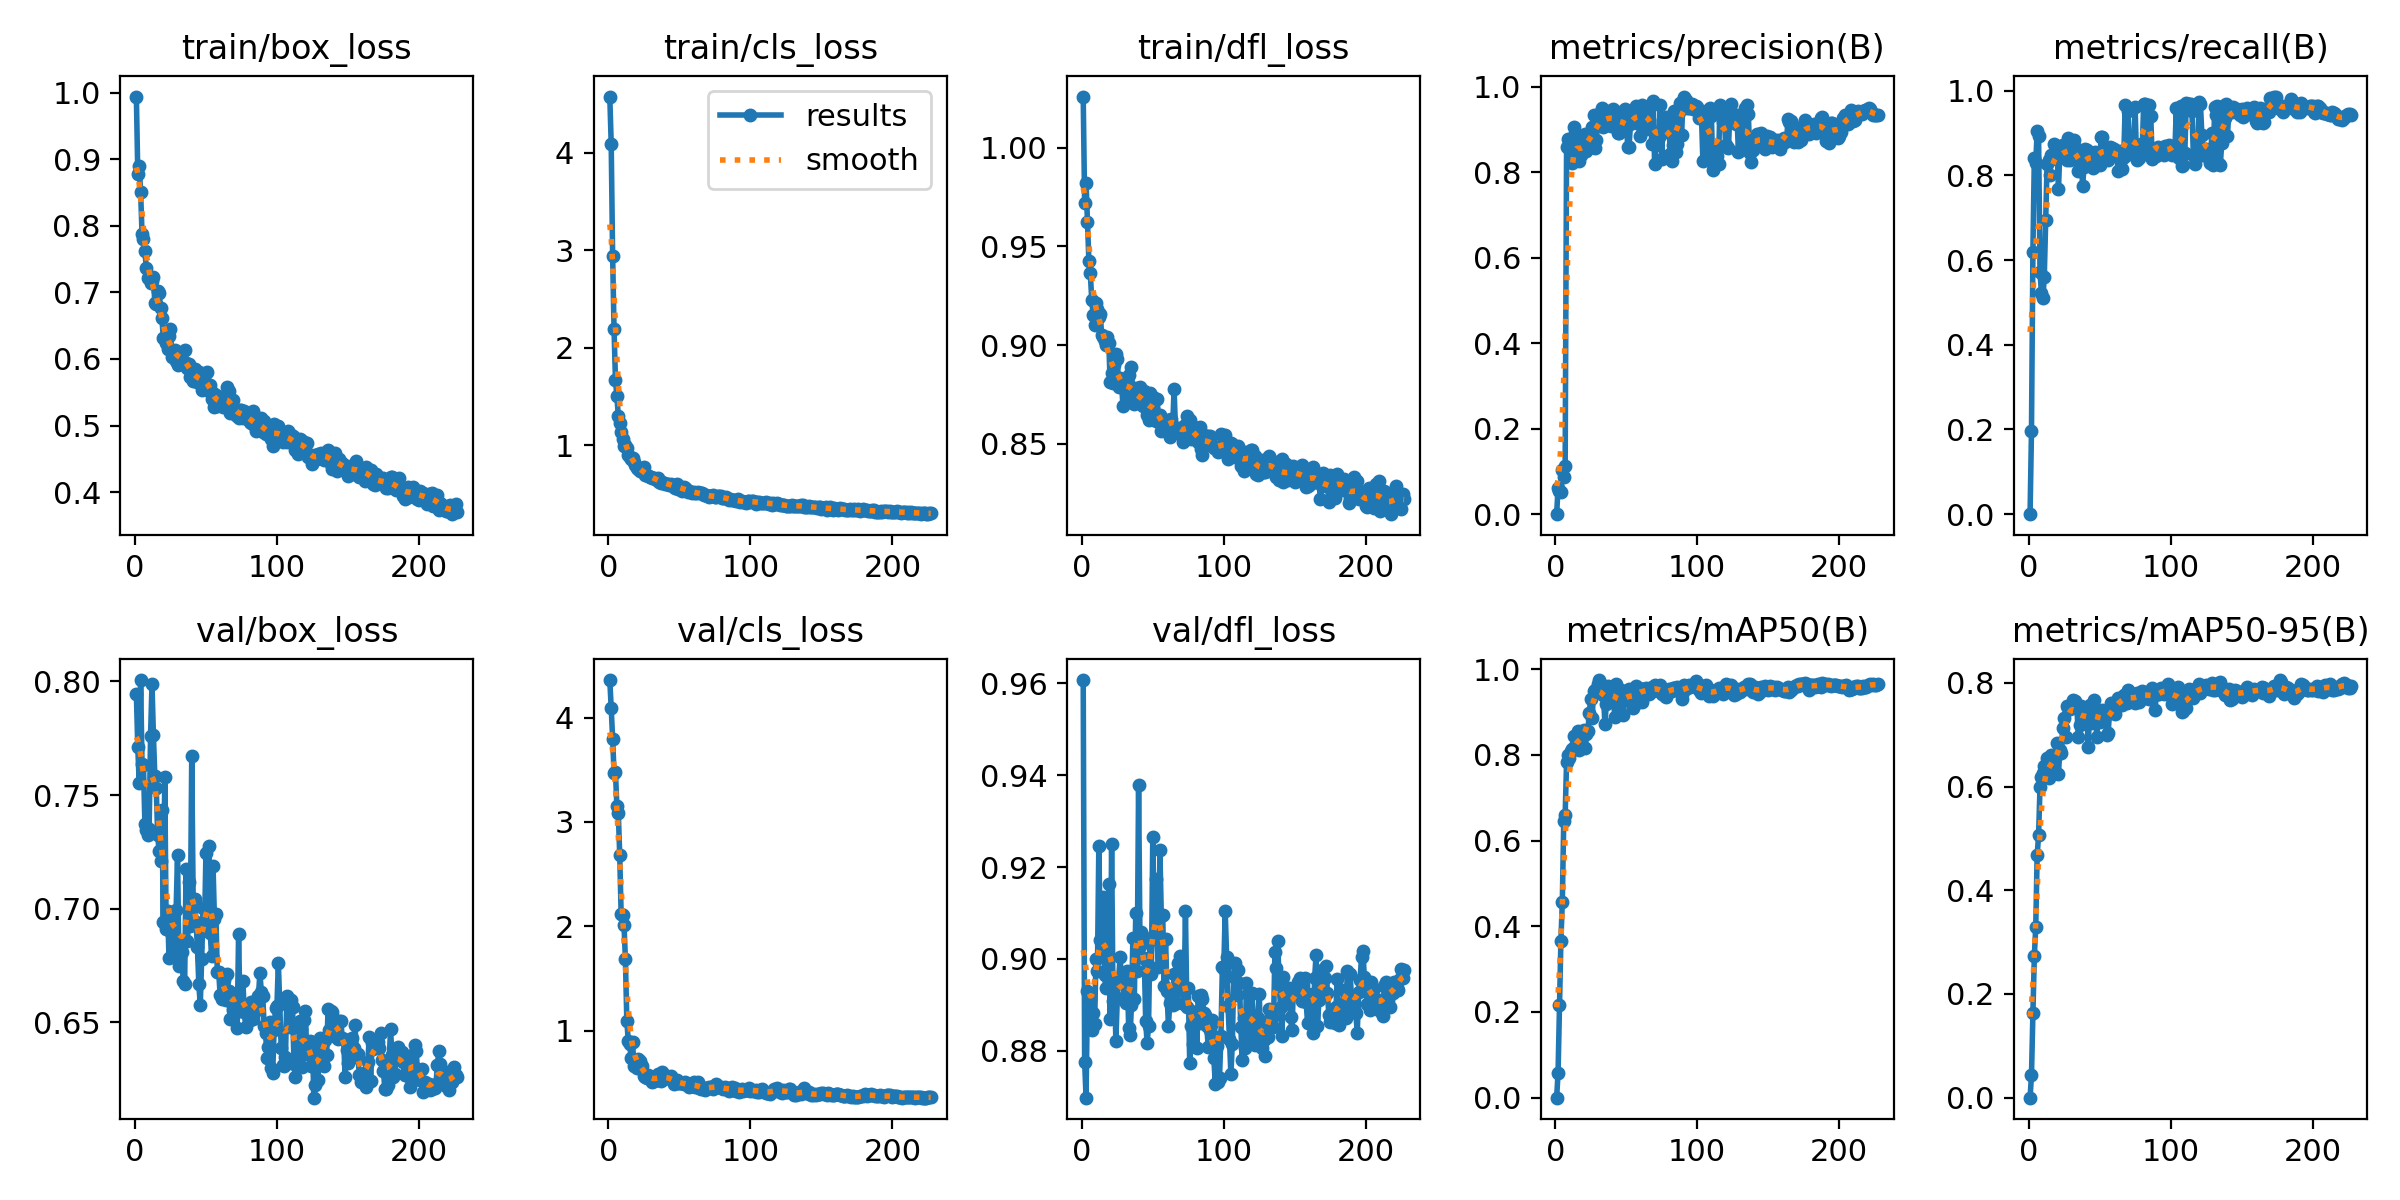

Source data for this figure (header and first rows):
epoch, time, train/box_loss, train/cls_loss, train/dfl_loss, metrics/precision(B), metrics/recall(B), metrics/mAP50(B), metrics/mAP50-95(B), val/box_loss, val/cls_loss, val/dfl_loss, lr/pg0, lr/pg1, lr/pg2
1, 1.651, 0.9946, 4.579, 1.026, 0, 0, 0, 0, 0.7946, 4.359, 0.9607, 4.734e-05, 4.734e-05, 4.734e-05
2, 3.306, 0.8789, 4.095, 0.972, 0.06176, 0.1974, 0.05752, 0.04294, 0.771, 4.091, 0.8777, 9.95277e-05, 9.95277e-05, 9.95277e-05
3, 4.984, 0.8907, 2.943, 0.9823, 0.05347, 0.6196, 0.2173, 0.1626, 0.7554, 3.798, 0.8698, 0.0001513, 0.0001513, 0.0001513
4, 6.66, 0.8509, 2.192, 0.9621, 0.053, 0.8405, 0.3661, 0.2724, 0.8006, 3.47, 0.8929, 0.0002026, 0.0002026, 0.0002026
5, 8.305, 0.7883, 1.665, 0.9426, 0.103, 0.8295, 0.4571, 0.3295, 0.7635, 3.475, 0.8893, 0.0002535, 0.0002535, 0.0002535
6, 9.932, 0.7797, 1.505, 0.9364, 0.08719, 0.9036, 0.6444, 0.4681, 0.763, 3.149, 0.8912, 0.0003039, 0.0003039, 0.0003039
7, 11.54, 0.762, 1.296, 0.9231, 0.1137, 0.8923, 0.6593, 0.5058, 0.7373, 3.089, 0.8845, 0.000354, 0.000354, 0.000354
8, 13.17, 0.7366, 1.224, 0.9154, 0.8587, 0.572, 0.7833, 0.5996, 0.7345, 2.678, 0.8882, 0.0004035, 0.0004035, 0.0004035
9, 14.79, 0.7216, 1.14, 0.9103, 0.8776, 0.522, 0.8003, 0.6189, 0.7325, 2.114, 0.8859, 0.0004527, 0.0004527, 0.0004527
10, 16.41, 0.7225, 1.068, 0.9214, 0.8587, 0.5091, 0.7915, 0.6259, 0.7351, 2.106, 0.9, 0.0005014, 0.0005014, 0.0005014
11, 18.03, 0.7141, 0.9967, 0.9185, 0.867, 0.5589, 0.809, 0.64, 0.776, 2.016, 0.8973, 0.0005043, 0.0005043, 0.0005043
12, 19.64, 0.7168, 0.9978, 0.9143, 0.8221, 0.6946, 0.8143, 0.6328, 0.7988, 1.685, 0.9246, 0.0005021, 0.0005021, 0.0005021
13, 21.25, 0.7225, 0.9728, 0.916, 0.9054, 0.8276, 0.8446, 0.6553, 0.7765, 1.093, 0.9042, 0.0005, 0.0005, 0.0005
14, 22.86, 0.6848, 0.8972, 0.9049, 0.8912, 0.8356, 0.8208, 0.6175, 0.7585, 0.9039, 0.9017, 0.0004978, 0.0004978, 0.0004978
15, 24.45, 0.6825, 0.8803, 0.9042, 0.8676, 0.8016, 0.8268, 0.6225, 0.7532, 0.871, 0.9135, 0.0004956, 0.0004956, 0.0004956
16, 26.06, 0.7024, 0.8625, 0.9022, 0.8424, 0.8481, 0.8553, 0.6601, 0.7325, 0.7406, 0.8964, 0.0004935, 0.0004935, 0.0004935
17, 27.81, 0.6995, 0.8651, 0.9, 0.8274, 0.8408, 0.8123, 0.6387, 0.7253, 0.8936, 0.8936, 0.0004913, 0.0004913, 0.0004913
18, 29.41, 0.6774, 0.8298, 0.9042, 0.8412, 0.8745, 0.8287, 0.6549, 0.7208, 0.6644, 0.8976, 0.0004891, 0.0004891, 0.0004891
19, 31.02, 0.6612, 0.7946, 0.9011, 0.8465, 0.8374, 0.8448, 0.6588, 0.7436, 0.694, 0.9163, 0.0004869, 0.0004869, 0.0004869
20, 32.64, 0.6311, 0.7635, 0.8812, 0.8662, 0.8685, 0.8572, 0.6844, 0.6942, 0.6401, 0.887, 0.0004848, 0.0004848, 0.0004848
21, 34.26, 0.632, 0.7605, 0.8857, 0.8885, 0.7675, 0.8148, 0.624, 0.758, 0.7311, 0.9249, 0.0004826, 0.0004826, 0.0004826
22, 35.87, 0.6234, 0.7325, 0.8806, 0.8492, 0.8576, 0.8493, 0.6716, 0.691, 0.7085, 0.8908, 0.0004804, 0.0004804, 0.0004804
23, 37.48, 0.6152, 0.748, 0.89, 0.8763, 0.868, 0.8556, 0.665, 0.6991, 0.6737, 0.8945, 0.0004783, 0.0004783, 0.0004783
24, 39.09, 0.6338, 0.7382, 0.8957, 0.8708, 0.8711, 0.8979, 0.7138, 0.6781, 0.6634, 0.8822, 0.0004761, 0.0004761, 0.0004761
25, 40.71, 0.6455, 0.7716, 0.8932, 0.8582, 0.8591, 0.9308, 0.7318, 0.6901, 0.5655, 0.8915, 0.0004739, 0.0004739, 0.0004739
26, 42.33, 0.6032, 0.691, 0.8789, 0.9052, 0.8434, 0.8861, 0.6964, 0.6965, 0.5536, 0.8959, 0.0004718, 0.0004718, 0.0004718
27, 43.94, 0.6101, 0.6928, 0.8836, 0.9344, 0.836, 0.9489, 0.7564, 0.6855, 0.5429, 0.9004, 0.0004696, 0.0004696, 0.0004696
28, 45.55, 0.6139, 0.6857, 0.8805, 0.8575, 0.887, 0.9503, 0.7525, 0.6819, 0.5753, 0.8948, 0.0004674, 0.0004674, 0.0004674
29, 47.18, 0.5977, 0.6693, 0.8692, 0.8766, 0.8364, 0.9485, 0.7493, 0.6994, 0.5564, 0.8949, 0.0004652, 0.0004652, 0.0004652
30, 48.79, 0.5917, 0.6691, 0.8819, 0.9284, 0.8592, 0.9655, 0.7538, 0.7238, 0.5403, 0.8915, 0.0004631, 0.0004631, 0.0004631
31, 50.39, 0.6077, 0.6603, 0.8795, 0.9359, 0.8818, 0.9744, 0.767, 0.6748, 0.5104, 0.8905, 0.0004609, 0.0004609, 0.0004609
32, 52, 0.5989, 0.6661, 0.8744, 0.9209, 0.8822, 0.9528, 0.7545, 0.6846, 0.52, 0.8974, 0.0004587, 0.0004587, 0.0004587
33, 53.62, 0.6098, 0.6556, 0.8851, 0.9513, 0.8435, 0.9623, 0.7651, 0.6808, 0.5396, 0.8851, 0.0004566, 0.0004566, 0.0004566
34, 55.34, 0.5966, 0.6446, 0.8794, 0.9055, 0.8632, 0.9392, 0.7517, 0.6682, 0.5272, 0.8835, 0.0004544, 0.0004544, 0.0004544
35, 56.96, 0.6142, 0.6613, 0.889, 0.9134, 0.8105, 0.8711, 0.6964, 0.6669, 0.5863, 0.8899, 0.0004522, 0.0004522, 0.0004522
36, 58.56, 0.5933, 0.6269, 0.8712, 0.9119, 0.8272, 0.9182, 0.7183, 0.7174, 0.5449, 0.9045, 0.0004501, 0.0004501, 0.0004501
37, 60.17, 0.5859, 0.6101, 0.8702, 0.9397, 0.8408, 0.9609, 0.7548, 0.6858, 0.5131, 0.8914, 0.0004479, 0.0004479, 0.0004479
38, 61.78, 0.5917, 0.6212, 0.8728, 0.9428, 0.7754, 0.9379, 0.744, 0.7117, 0.5997, 0.9101, 0.0004457, 0.0004457, 0.0004457
39, 63.39, 0.5732, 0.6131, 0.8785, 0.9084, 0.8196, 0.9459, 0.7502, 0.6924, 0.5393, 0.8974, 0.0004436, 0.0004436, 0.0004436
40, 64.99, 0.5851, 0.6067, 0.8706, 0.9293, 0.8614, 0.9579, 0.7332, 0.767, 0.5507, 0.9379, 0.0004414, 0.0004414, 0.0004414
41, 66.61, 0.5672, 0.6067, 0.8786, 0.9476, 0.8591, 0.9601, 0.7499, 0.7042, 0.5614, 0.9028, 0.0004392, 0.0004392, 0.0004392
42, 68.23, 0.5843, 0.6027, 0.8728, 0.9344, 0.8483, 0.8889, 0.6764, 0.7044, 0.5539, 0.9058, 0.000437, 0.000437, 0.000437
43, 69.85, 0.5717, 0.5906, 0.869, 0.9224, 0.8415, 0.9646, 0.7575, 0.6942, 0.5511, 0.9002, 0.0004349, 0.0004349, 0.0004349
44, 71.48, 0.5661, 0.6013, 0.8769, 0.8923, 0.8476, 0.9073, 0.7225, 0.6831, 0.5621, 0.9002, 0.0004327, 0.0004327, 0.0004327
45, 73.11, 0.581, 0.5926, 0.8742, 0.8909, 0.818, 0.9222, 0.7492, 0.6666, 0.5378, 0.8865, 0.0004305, 0.0004305, 0.0004305
46, 74.72, 0.565, 0.5744, 0.8647, 0.9416, 0.841, 0.951, 0.7674, 0.6576, 0.4842, 0.8817, 0.0004284, 0.0004284, 0.0004284
47, 76.33, 0.5541, 0.5616, 0.862, 0.9343, 0.8561, 0.9249, 0.7443, 0.678, 0.5013, 0.8853, 0.0004262, 0.0004262, 0.0004262
48, 77.93, 0.5772, 0.604, 0.876, 0.8988, 0.8385, 0.8922, 0.6955, 0.7003, 0.5227, 0.9044, 0.000424, 0.000424, 0.000424
49, 79.54, 0.5617, 0.5538, 0.8626, 0.9472, 0.8291, 0.9441, 0.7366, 0.6917, 0.4966, 0.8967, 0.0004219, 0.0004219, 0.0004219
50, 81.25, 0.5785, 0.5713, 0.8738, 0.9419, 0.8254, 0.9401, 0.7241, 0.7245, 0.5014, 0.9266, 0.0004197, 0.0004197, 0.0004197
51, 82.87, 0.5803, 0.5629, 0.8723, 0.8602, 0.8896, 0.9371, 0.7392, 0.6954, 0.501, 0.9052, 0.0004175, 0.0004175, 0.0004175
52, 84.48, 0.5522, 0.5338, 0.8617, 0.86, 0.8902, 0.9531, 0.7487, 0.7276, 0.5002, 0.9175, 0.0004153, 0.0004153, 0.0004153
53, 86.09, 0.5611, 0.5659, 0.8727, 0.9132, 0.862, 0.9442, 0.7312, 0.6894, 0.4844, 0.9042, 0.0004132, 0.0004132, 0.0004132
54, 87.7, 0.5398, 0.5577, 0.8643, 0.9365, 0.8423, 0.9379, 0.7457, 0.6791, 0.504, 0.8983, 0.000411, 0.000411, 0.000411
55, 89.3, 0.5495, 0.5474, 0.8646, 0.9396, 0.8421, 0.9084, 0.6991, 0.7187, 0.4885, 0.9237, 0.0004088, 0.0004088, 0.0004088
56, 90.91, 0.5282, 0.5243, 0.8563, 0.9431, 0.8371, 0.9196, 0.7036, 0.6953, 0.4871, 0.9093, 0.0004067, 0.0004067, 0.0004067
57, 92.52, 0.5456, 0.5332, 0.8568, 0.9555, 0.8661, 0.9594, 0.7443, 0.6978, 0.4594, 0.9095, 0.0004045, 0.0004045, 0.0004045
58, 94.11, 0.5299, 0.5202, 0.8603, 0.9294, 0.8603, 0.9513, 0.7617, 0.672, 0.4668, 0.894, 0.0004023, 0.0004023, 0.0004023
59, 95.72, 0.5382, 0.5122, 0.8569, 0.914, 0.8655, 0.956, 0.7529, 0.6719, 0.4809, 0.9043, 0.0004002, 0.0004002, 0.0004002
60, 97.32, 0.5332, 0.5176, 0.8611, 0.8849, 0.8616, 0.9525, 0.7542, 0.6622, 0.5104, 0.8931, 0.000398, 0.000398, 0.000398
... 167 more rows
